pico-8 play session: no input (idle)

[t = 8 s] idle ~8s (no d-pad/buttons)
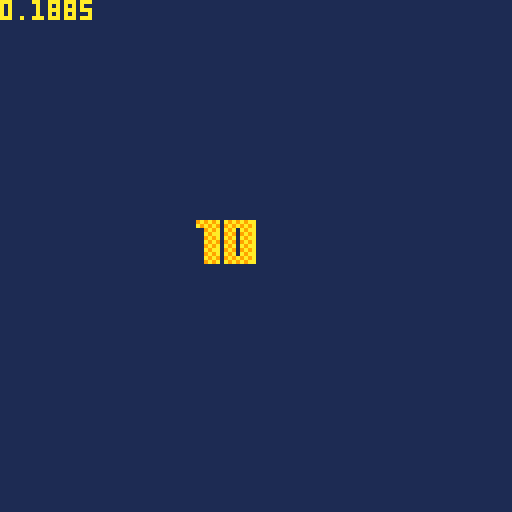

pico-8 cartridge
version 27
__lua__
--utils

function tonorm(s)
if tonum(s) then return tonum(s)
elseif s=='true' then return true
elseif s=='false' then return false
elseif s=='nil' then return nil
end
return s
end

function todeg(p)
return tonum('0x'..p)
end
function tohex(p,n)
p=sub(tostr(tonum(p),16),3,6)
while sub(p,1,1)=='0' do
p=sub(p,2)
end
p=join(tablefill(0,(n or 0)-#p),'')..p
return p
end


function ttoh(h,l,b)
return bor(shl(tonum(h),b),tonum(l))
end
function htot(v)
return {lshr(band(v,0xff00),8),band(v,0xff)}
end

function replace(s,f,r)
local a=''
while #s>0 do
local t=sub(s,1,#f)
a=a..(t~=f and sub(s,1,1) or r or '')
s=sub(s,t==f and 1+#f or 2)
end
return a
end

function htbl(ht,ri)
local t,c,k,rt,p={},0

ri,ht=ri or 0,ri and ht or replace(ht,"\n")
while ht~='' do
p,ht=sub(ht,1,1),sub(ht,2)
if p=='{' or p=='=' then
rt,ht=htbl(ht,ri+1)
if rt then
if p=='=' then
t[k]=rt[1]
else
if k then
t[k]=rt
else
add(t,rt)
end
end
end
k=nil
elseif p=='}' or p==';' or p==')' then
add(t,tonorm(k))
k=nil
return t,ht
elseif p==' ' then
add(t,tonorm(k))
k=nil
else
k=(k or '')..p
end
end
add(t,tonorm(k))
return t
end


function exrect(p)
return _exrect.new(p)
end
_exrect={}
mkrs,hovk=htbl'x y w h ex ey r p'
,htbl'{x y}{x ey}{ex y}{ex ey}'
function rfmt(p)
local x,y,w,h=unpack(tmap(ttable(p) or split(p),function(v)
return tonum(v)
end))
return comb(mkrs,{x,y,w,h,x+w-1,y+h-1,w/2,p})
end
_exrect.new=function(p)
local o=rfmt(p)
return cat(o,{
cont=function(x,y)
if y then
return inrng(x,o.x,o.ex) and inrng(y,o.y,o.ey)
else
return o.cont(x.x,x.y) and o.cont(x.ex,x.ey)
end
end
,hover=function(r,p)
local h
for i,v in pairs(hovk) do
h=h or o.cont(r[v[1]],r[v[2]])
end
return h or p==nil and r.hover(o,true)
end
,ud=function(p,y,w,h)
return cat(
o,rfmt((tonum(p) or not p) and {p or o.x,y or o.y,w or o.w,h or o.h} or p
))
--return cat(o,rfmt({p or o.x,y or o.y,w or o.w,h or o.h}))
end
,rs=function(col,f)
local c=o.cam
f=(f or rect)(o.x-c.x,o.y-c.y,o.ex-c.x,o.ey-c.y,col)
return o
end
,rf=function(col)
return o.rs(col,rectfill)
end
,cs=function(col,f)
(f or circ)(o.x+o.r-o.cam.x,o.y+o.r-o.cam.y,o.w/2,col)
return o
end
,cf=function(col)
return o.cs(col,circfill)
end
,cam=htbl'x=0;y=0;'
})
end

function toc(v,p)
return flr(v/(p or 8))
end

function join(s,d)
local a=''
for i,v in pairs(s) do
a=a..v..d
end
return sub(a,1,-1-#d)
end


function split(str,d,dd)
local a,c,s,tk={},0,''
if dd then str=split(str,dd) end
while #str>0 do
if dd then
add(a,split(del(str,str[1]),d))
else
s,str=sub(str,1,1),sub(str,2)
if s==(d or ' ') then
add(a,tk)
tk=nil
else
tk=(tk or '')..s
end
end
end
add(a,tk)
return a
end

function btd(b,n)
local d={}
n=n or 2
for i=1,#b,n do
add(d,todeg(sub(b,i,i+n-1)))
end
return d
end

function slice(r,f,t)
local v={}
for i=f,t or #r do
add(v,r[i])
end
return v
end

function cat(f,s)
for k,v in pairs(s) do
if tonum(k) then
add(f,v)
else
f[k]=v
end
end
return f
end

function comb(k,v)
local a={}
for i=1,#k do
 a[k[i]]=v[i]
end
return a
end

function tablefill(v,n,r)
local t={}
if r and r>0 then
n,r=r,n
end

local p=ttable(v) and #v==0
for i=0,n-1 do
t[i]=p and {} or r and tablefill(v,r) or v
end
return t
end

function ecxy(p,f)
p=rfmt(ttable(p) or split(p))
for y=p.y,p.ey do
for x=p.x,p.ex do
f(x,y,p)
end
end
end

function outline(t,a)
local i,j,k,l=unpack(split(a))
ecxy('-1 -1 3 3',function(x,y)
?t,x+i,y+j,l
end)
?t,i,j,k
end

function tmap(t,f)
for i,v in pairs(t) do
t[i]=f(v,i) or t[i]
end
return t
end

function eachpal(f,t,b)
for i=1,#f-1 do
local s=ttable(t) and t[i] or todeg(sub(t,i,i))
local d=s>(b or 0) and pal or palt
d(todeg(sub(f,i,i)),s)
end
end

function ttable(p)
return type(p)=='table' and p
end

function inrng(c,l,h)
return mid(c,l,h)==c
end
function amid(c,a)
return mid(c,a,-a)
end

function bmch(b,m,l)
b=band(b,m)
return l and b~=0 or b==m
end
-->8
--generated by pelogen
-- [redacted]

--**color palette for light**--

--**cut & paste to sprite sheet**--
cpalid=1--sprite id as a color palette

rfp={0x2080,0x2481,0x24a5,0xa5a5,0x5bda,0x7bde,0xfbfe,0xffff}
function plgn_load(r)
lpos={normalize({1,-5,-1},1)}
vtxs={}
prspx=4
prspy=4
prspz=4
culr=1
rothlf=32
rotful=64
palx=cpalid%16*8
paly=flr(cpalid/16)*8
--xyz=split('x y z')
rada={{0,1,0},{1,0,0},{0,0,1}}
lpal={0,0,0,0,0,0,0,0,0,0,0,0,0,0,0}
lpal[0]=0
for c=0,1 do
for y=0,7 do
for x=0,3 do
lpal[y+c*8]+=shl(sget(x+c*4+palx,y+paly),12-x*4)
end
end
end
cls()
objl={}
for i,ids in pairs(r) do
local ts={}
for i,v in pairs(ids) do
local l,t=v%16*8,flr(v/16)*8
for y=0,7 do
y+=t
for x=0,1 do
x=x*4+l
if sget(x,y)~=0 then
add(ts,{
sget(x,y)-8
,sget(x+1,y)-8
,sget(x+2,y)-8
,sget(x+3,y)
,i=#ts+1
})
end
end
end
end
objl[i]=ts
end
return objl
end

--quaternion
function radq(r,v)
local s=sin(r/2)
return {cos(r/2),v[1]*s,v[2]*s,v[3]*s}
end

function qprd(r1,r2,r3,r4,q1,q2,q3,q4)
return
 q1*r1-q2*r2-q3*r3-q4*r4
,q1*r2+q2*r1+q3*r4-q4*r3
,q1*r3+q3*r1+q4*r2-q2*r4
,q1*r4+q4*r1+q2*r3-q3*r2
end

function rolq(r1,r2,r3,r4,q1,q2,q3,q4)
return qprd(r1,-r2,-r3,-r4,qprd(q1,q2,q3,q4,r1,r2,r3,r4))
end
function rtfp(r)
return rfp[mid(1,8,flr(r*100)-8)]
end
function light(c,r)
local s=mid(r*3,0,3)
return band(lshr(c,flr(s)*4),0xff),rfp[mid(1,8,flr(band(s,0x.ffff)*7)+1)]
end
function dot(v1,v2)
	return v1[1]*v2[1]+v1[2]*v2[2]+v1[3]*v2[3]
end
function cross(v1,v2)
return {v1[2]*v2[3]-v1[3]*v2[2],v1[3]*v2[1]-v1[1]*v2[3],v1[1]*v2[2]-v1[2]*v2[1]}
end
function normalize(v,s)
local l=s/sqrt(v[1]*v[1]+v[2]*v[2]+v[3]*v[3])
return v[1]*l,v[2]*l,v[3]*l
end


gvtx={}
//**
//* m:int model_id
//* v:vecter pos
//* r:vectrr rot
//**/
function plgn_render(m,v,r,s)
etq(r)
local zr=8*64+prspx
local vt={}
local tr={}
local vs={}
local wx,wy,wz=v[1],v[2],v[3]
local r={r[1],r[2],r[3]}
local ra=1/rotful
local q={}
for i,v in pairs(r) do
add(q,radq(v*ra,rada[i]))
end
--local vs=gvtx[o.t] or {}
local vs={}

if #vs==0 then
for i,v in pairs(objl[m]) do
local v1,v2,v3,v4=0,v[1],v[2],v[3]
for i,r in pairs(q) do
v1,v2,v3,v4=rolq(r[1],r[2],r[3],r[4],v1,v2,v3,v4)
end
v={
v2*s[1]
,v3*s[2]
,v4*s[3],v[4]
,i=i
,d=v.d
}
vt[v.i]=v
add(vs,v)
end
--local m=2
--m=v[1]>=0 and m or v.i+2
for i,v in pairs(vs) do
v.s=i>2 and v[3]+vs[i-1][3]+vs[i-2][3] or 0
end
quicksort(vs,1,#vs)
for i,v in pairs(vs) do
	if v.i>2 then
	local c=v[4]
	local v1,v2,v3
		if band(v.i,1)==1 then
		v1,v2,v3=vt[v.i-2],vt[v.i-1],v
		else
		v1,v2,v3=v,vt[v.i-1],vt[v.i-2]
		end
	local x1,y1,z1=v1[1],v1[2],v1[3]
	local x2,y2,z2=v2[1],v2[2],v2[3]
	local x3,y3,z3=v3[1],v3[2],v3[3]
	local c,fp=light(
	lpal[c]
	,dot
	(lpos
	,{normalize(cross({normalize({x1-x3,y1-y3,z1-z3},1)},{normalize({x2-x3,y2-y3,z2-z3},1)}),1)}
	))
	
	local cull=((x2-x1)*(y3-y1)-(x3-x1)*(y2-y1)<0 and culr or bnot(culr))>0
	vs[i]={x1,y1,z1,x2,y2,z2,x3,y3,z3,c,fp,cull and not v.d}
	end
end
	gvtx[m]=vs
end--not same obj

for i,v in pairs(vs) do
if v[11] and v[12] then
local z1,z2,z3
=zr/(wz-v[3]+prspx)
,zr/(wz-v[6]+prspy)
,zr/(wz-v[9]+prspz)
pelogen_tri
({v[1]*z1+wx,v[2]*z1+wy}
,{v[4]*z2+wx,v[5]*z2+wy}
,{v[7]*z3+wx,v[8]*z3+wy}
,v[10],v[11])
end
end
return vs
end

--sort
function vtopsort(v1,v2,v3)
if(v1[2]<v2[2]) v1,v2=v2,v1
if(v2[2]<v3[2]) v2,v3=v3,v2
if(v3[2]<v1[2]) v3,v1=v1,v3
return v1[1],v1[2],v1[3]
end

function quicksort(v,s,e)
local i,p
if(s>=e)return
p=s

for i=s+1,e do
if v[i].s<v[s].s then
p+=1
v[p],v[i]=v[i],v[p]
end
end
v[s],v[p]=v[p],v[s]

quicksort(v,s,p-1)
quicksort(v,p+1,e)
end

--trifill
-- [redacted]
function pelogen_tri(v1,v2,v3,col,fp)
color(col)
fillp(fp)
if(v1[2]>v2[2]) v1,v2=v2,v1
if(v1[2]>v3[2]) v1,v3=v3,v1
if(v2[2]>v3[2]) v3,v2=v2,v3
local l,c,r,t,m,b=v1[1],v2[1],v3[1],flr(v1[2]),flr(v2[2]),v3[2]
local i,j,k=(c-l)/(m-t),(r-l)/(b-t),(r-c)/(b-m)
r=l
for t=t,m-1 do
rectfill(l,t,r,t)
r+=j
l+=i
end
for m=m,b-1 do
rectfill(c,m,r,m)
r+=j
c+=k
end
end

-->8
dbg_str={}
isdebug=false
function dbg(str)
add(dbg_str,str)
end

function dbg_print()
dbg_each(dbg_str,0)
dbg_str={}
end

function dbg_each(tbl)
local c=0
tmap(tbl,function(str,i)
	if istable(str) then	dbg_each(str)
	else
 	?str,0,(i-1)*6,15-(c%16)
//		p=p+#(tostr(str)..'')+1
		c+=1
	end
end)
//return p
end

vdmpl={}
function vdmp(v,x)
local tstr=htbl([[
number=#;string=$;boolean=%;function=*;nil=!;
]])
tstr.table='{'
local p,s=true,''
if x==nil then x=0 color(6) cls()
else
s=join(tablefill(' ',x),'')
end
v=ttable(v) and v or {v}
for i,str in pairs(v) do
	if ttable(str) then
	 add(vdmpl,s..i..tstr[type(str)])
		vdmp(str,x+1)
	 add(vdmpl,s..'}')
 p=true
	else
		if p then
		add(vdmpl,s)
		end
 vdmpl[#vdmpl]=vdmpl[#vdmpl]..tstr[type(str)]..':'..tostr(str)..' '
	p=false
	end
end
if x==0 then

--?join(vdmpl,"\n")
tmap(vdmpl,function(v)
?v 
end)
stop()
end
end


-->8
objl=plgn_load({
{16,17},
{32,33,34}
})

vx=64
vy=64
vz=512
rx=0
ry=0
rz=0
scale=0.2
vw={x=vx,y=vy,y=vz}

--vdmp(objl[1])
function plgn_cmb(d,s,p)
tmap(s,function(v,i)
v=cat({},v)
tmap(p,function(s,r)
v[r]+=s
end)
v.i=d[#d].i+1
v.d=i<3
--v.i=v.i>0 and d[#d].i+1 or 0
cat(d,{v})
end)
end
plgn_cmb(objl[1],objl[2],{6,0,0})

function plgn_mv(s,p)
tmap(s,function(v,i)
tmap(p,function(s,r)
v[r]+=s
end)
end)
end
plgn_mv(objl[1],{-2.5,0,0})
--vdmp(objl[1])
function _update60()
cls(1)
mo=getmouse()

ry=sin(time()/2)/vz*512
rx=cos(time()/2)/vz*512
vx=-rx*8+64
vy=ry*8+64

--local rv={x=vx,y=vy,y=vz}
--vw.x,vw.y=mo.x,mo.y
if mo.lt then
vw.y=vz
dragstart(vw)
end
if mo.l then

local dx,dy=dragdist(vw)
vz=dy
end

vs=sin(time()/8)
vss=sin(time()/8*3)
vz=vs+vs/3+vs/5+vss/9+vss/15
?vz
vz=512-vz/1.35*438
--?vz

if btn(0) then
rx-=1
end
if btn(1) then
rx+=1
end
if mo.w<0 then
vz-=4
elseif mo.w>0 then
vz+=4
end

local yn=cos(time())
for i=0,128 do
--tline(i,96,i,127
--,(i)/(8)
--,0
--,0
--,1/8/(sin(time()))
--)

--tline(i,96,i,127
--,(i)/(8)
--,0
--,0
--,1/8/(inrng(yn,0.0,1.0) and sin(time()) or 0)
--)
end
--?sin(time())
--spr(64,0,96,16,16)
local sr=2.8
plgn_render(1,{vx,vy,vz},{rx,ry,rz},{1,1,1})
--plgn_render(2,{96,64,vz},{time()*4,time()*4,time()*4},{1,1,1})
end

-->8
--control
mousestate,mousebtns,moky=unpack(htbl([[
{l=0;r=0;m=0;stx=0;sty=0;x=0;y=0;lh=0;rh=0;mh=0;}
{m r l}
{x y l r m w sx sy lh rh mh}
]]))

poke(0x5f2d,1)
function getmouse()
local mb=stat(34)
local mst=mousestate
local mo=comb(moky,
{stat(32)
,stat(33)
,band(mb,1)>0
,band(mb,2)>0
,band(mb,4)>0
,stat(36)
,mst.stx
,mst.sty
,mst.hl
,mst.hr
,mst.hm
})

function ambtn()
return mo.lt or mo.rt or mo.mt
end

tmap(mousebtns,function(k)
local ut,t,h=k..'ut',k..'t',k..'h'
if mo[k] then 
mst[k]+=1
mo[ut]=false
else
mo[ut]=mst[k]>0
mst[k]=0
end
mo[t]=mst[k]==1

mo[k..'db']=mo[t] and mst[h]>0
mst[h]=max(0,mst[h]-1)
if mo[t] then
mst[h]=mo[k..'db'] and 0 or 12
end

end)

if ambtn() then
mst.stx,mst.sty=mo.x,mo.y
end

mo.sx,mo.sy=mst.stx,mst.sty

mo.mv=(mo.x~=mst.x) or (mo.y~=mst.y)
mst.x,mst.y=mo.x,mo.y

return mo
end
dragst=htbl[[x=0;y=0;z=0;]]
function dragstart(vw,f)
if ambtn() or f then
vw.stx,vw.sty,vw.stz=vw.x,vw.y,vw.z
--local qv=vradq({orot.x,orot.y,orot.z},1/rotful)
--vw.stq,vw.stx,vw.sty,vw.stz=vrolq({0,vw.x,vw.y,vw.z},qv)
end
end

function dragrot(vw,rv)
--local qx,qy,qz=vradq({x=rv.x,y=rv.y,z=rv.z},1/rotful,rx,ry,rz)
local qv=vradq({rv.x,rv.y,rv.z},1/rotful)
local x,y,zx,zy=mo.x-mo.sx,mo.y-mo.sy,mo.x-mo.sx,mo.y-mo.sy
local q,x,y,zx=vrolq({0,x,y,zx},qv)
return
-- x/scsize*rotful+dragst.y
--,y/scsize*rotful+dragst.x
--,zx/scsize*rotful+dragst.z
--,zy/scsize*rotful+dragst.z
 x/scsize*rotful+vw.sty
,y/scsize*rotful+vw.stx
,zx/scsize*rotful+vw.stz
,zy/scsize*rotful+vw.stz
end
--
--function dragdist(vw,rv)
--local qv=vradq({rv.x,rv.y,rv.z},1/scsize)
--local x,y,zx,zy=mo.x-mo.sx,mo.y-mo.sy
--,mo.x-mo.sx
--,mo.y-mo.sy
--return
-- x/scale+vw.stx
--,y/scale+vw.sty
--,zx/scale+vw.stz
--,zy/scale+vw.stz
--end

function dragdist(vw)
local x,y,zx,zy=mo.x-mo.sx,mo.y-mo.sy
,mo.x-mo.sx
,mo.y-mo.sy
return
 x/scale+vw.stx
,y/scale+vw.sty
--,zx/scale+vw.stz
--,zy/scale+vw.stz
end

function rvrsa(a)
return sgn((a=='y' and cos or sin)((orot[a]-16)/scsize))
end

--btnstat={}
function statkeys()
local k={}
local i=0
while stat(30) do
k[stat(31)..'']=true
i+=1
end
return k
end


function updatekey()
--btnstat=statkeys()
local s=tmap(statkeys(),function(v,i)
presskey[i]=v
end)
--tmap(cat(presskey,btnstat),function(v,i)
tmap(presskey,function(v,i)
--local s=statkeys()
--tmap(s,function(v,i)
--presskey[i]=v
keytrg[i]=s[i]
panholdck(s,i)
end)
end
function getkey()
return presskey
end

presskey=''
presskey={}
panhold=0
panhold={}
keystate={}
keytrg={}


function panholdck(s,k)
k=k or ''
panhold[k]=panhold[k] or 0
panhold[k]+=min(1,panhold[k])

if s[k] then
--if s[k] then
 keystate[k]=true
 panhold[k]=panhold[k]>1 and 28 or 1
elseif panhold[k]>31 then
 keystate[k]=false
 panhold[k]=0
end
--dbg(panhold[k])
end

function selcell(prm)
--mx=17
local cr,sr=mkrect'0 0 8 8'
cr.ud(toc(mo.x)*8,toc(mo.y)*8)
if mo.l then
local x,y=toc(mo.sx)*8,toc(mo.sy)*8
local reqn=toc(mx or 32767,16)+1
local w,h
=max(8,toc(mo.x+8)*8-x)
,max(8,toc(mo.y+8)*8-y)
--dbg(toc(reqn*8,h+8)*8)
--dbg(reqn)
--o.prm.r.ud(r.x,r.y
sr=mkrect'0 0 0 0'.ud(x,y
--w h*w
,mid(8,w,toc(reqn*8,h)*8)
,mid(8,h,toc(reqn*8,w)*8))
--,mid(8,w,toc(reqn,toc(h+8))*8)
--,mid(8,h,toc(reqn,toc(w+8))*8))
end

prm.r=sr or prm.r
prm.cr=cr or prm.cr

return cr,sr
end


--function ecselvt(f)
-- local st=max(1,min(vtxsl+vtxsll,vtxsl))
-- local en=min(#vtxs,max(vtxsl+vtxsll,vtxsl))
--	for i=st,en do
--	f(vtxs[i],st,en)
--	end
--end

function getsvt()
local st,en,s
=max(1,min(min(vtxsl,#vtxs)+vtxsll,vtxsl))
,min(#vtxs,max(vtxsl+vtxsll,vtxsl))
,{}
for i=st,en do
add(s,vtxs[i])
end
return s,st,en
end

function backvtxs()
vtxsb={}
tmap(vtxs,function(v)
add(vtxsb,cat({},v))
end)
end
-->8
function lookat(vs,vd)
local forwardvector=normalize(vd-vs)

local dt=dot(vector3.forward, forwardvector)

if (math.abs(dot - (-1.0)) < 0.000001) then
return quaternion(vector3.up.x, vector3.up.y, vector3.up.z, 3.1415926535897932)
end
if (math.abs(dot - (1.0)) < 0.000001) then
return quaternion.identity
end

local rotangle=(float)math.acos(dot)
local rotaxis=vector3.cross(vector3.forward, forwardvector)
rotaxis=normalize(rotaxis)
return createfromaxisangle(rotaxis, rotangle)
end


function qte(q)
local a={}

//roll(x-axisrotation)
local x,y,z,w=unpack(q)
local sinr_cosp=2*(w*x+y*z)
local cosr_cosp=1-2*(x*x+y*y)
a[1]=atan2(sinr_cosp,cosr_cosp)

//pitch(y-axisrotation)
local sinp=2*(w*y-z*x)
if(abs(sinp)>=1) then
a[2]=copysign(m_pi/2,sinp)
else
a[2]=asin(sinp)
end
//yaw(z-axisrotation)
local siny_cosp=2*(w*z+x*y)
local cosy_cosp=1-2*(y*y+z*z)
a[3]=atan2(siny_cosp,cosy_cosp)

return a
end
--yaw (z), pitch (y), roll (x)
function etq(r)
// abbreviations for the various angular functions
local z,y,x=unpack(r)
z*=0.5
y*=0.5
x*=0.5
local cy=cos(z)
local sy=sin(z)
local cp=cos(y)
local sp=sin(y)
local cr=cos(x)
local sr=sin(x)
return {sr*cp*cy-cr*sp*sy
,cr*sp*cy+sr*cp*sy
,cr*cp*sy-sr*sp*cy
,cr*cp*cy+sr*sp*sy}
end

function asin(y)
 return atan2(sqrt(1-y*y),-y)
end

function copysign(x,y)
return abs(x)*sgn(y)
end
__gfx__
000000000000288e0000000000000000000000000000000000000000000000000000000000000000000000000000000000000000000000000000000000000000
000000000112499a0000000000000000000000000000000000000000000000000000000000000000000000000000000000000000000000000000000000000000
00700700122d9aa70000000000000000000000000000000000000000000000000000000000000000000000000000000000000000000000000000000000000000
00077000133b3bb70000000000000000000000000000000000000000000000000000000000000000000000000000000000000000000000000000000000000000
00077000244fdcc70000000000000000000000000000000000000000000000000000000000000000000000000000000000000000000000000000000000000000
0070070015565dd60000000000000000000000000000000000000000000000000000000000000000000000000000000000000000000000000000000000000000
0000000056678eef0000000000000000000000000000000000000000000000000000000000000000000000000000000000000000000000000000000000000000
000000006777eff70000000000000000000000000000000000000000000000000000000000000000000000000000000000000000000000000000000000000000
7d947d74539995990000000000000000000000000000000000000000000000000000000000000000000000000000000000000000000000000000000000000000
9d949d74939993790000000000000000000000000000000000000000000000000000000000000000000000000000000000000000000000000000000000000000
95797d79539953790000000000000000000000000000000000000000000000000000000000000000000000000000000000000000000000000000000000000000
75797d99537955790000000000000000000000000000000000000000000000000000000000000000000000000000000000000000000000000000000000000000
75999d99557975740000000000000000000000000000000000000000000000000000000000000000000000000000000000000000000000000000000000000000
95999579559475940000000000000000000000000000000000000000000000000000000000000000000000000000000000000000000000000000000000000000
93795579000000000000000000000000000000000000000000000000000000000000000000000000000000000000000000000000000000000000000000000000
53795599000000000000000000000000000000000000000000000000000000000000000000000000000000000000000000000000000000000000000000000000
53945d9475727b72b399b37900000000000000000000000000000000000000000000000000000000000000000000000000000000000000000000000000000000
7b99bd995d799b795399537900000000000000000000000000000000000000000000000000000000000000000000000000000000000000000000000000000000
9b99b399bd7995790000000000000000000000000000000000000000000000000000000000000000000000000000000000000000000000000000000000000000
95995399b37975790000000000000000000000000000000000000000000000000000000000000000000000000000000000000000000000000000000000000000
75997b9953795d790000000000000000000000000000000000000000000000000000000000000000000000000000000000000000000000000000000000000000
7b729b9253995d990000000000000000000000000000000000000000000000000000000000000000000000000000000000000000000000000000000000000000
9b7295925d995d790000000000000000000000000000000000000000000000000000000000000000000000000000000000000000000000000000000000000000
95727592bd94bd740000000000000000000000000000000000000000000000000000000000000000000000000000000000000000000000000000000000000000
00000000000000000000000000000000000000000000000000000000000000000000000000000000000000000000000000000000000000000000000000000000
00000000000000000000000000000000000000000000000000000000000000000000000000000000000000000000000000000000000000000000000000000000
00000000000000000000000000000000000000000000000000000000000000000000000000000000000000000000000000000000000000000000000000000000
00000000000000000000000000000000000000000000000000000000000000000000000000000000000000000000000000000000000000000000000000000000
00000000000000000000000000000000000000000000000000000000000000000000000000000000000000000000000000000000000000000000000000000000
00000000000000000000000000000000000000000000000000000000000000000000000000000000000000000000000000000000000000000000000000000000
00000000000000000000000000000000000000000000000000000000000000000000000000000000000000000000000000000000000000000000000000000000
00000000000000000000000000000000000000000000000000000000000000000000000000000000000000000000000000000000000000000000000000000000
00000000000000000000011100000111110000000000000000000000000000000000000000000000000000000000000000000000000000000000000000000000
000000000000000000001bb310001bb3331000000000000000000000000000000000000000000000000000000000000000000000000000000000000000000000
00000000055555550001b3333111b333333100000000000000000000000000000000000000000000000000000000000000000000000000005555555000000000
00000000544444445550133331113333111000000000555000000000000555555550000000000055550000055500000055550000000005554444444500000000
00000005466666644445013313b13311555550000005444500000000555444444445550000000544445000544455000544445550000054444444666450000000
00000005466664444444501113331155444445500054666450000005444466666664445500005466664505466644505466664445500544444994466450000000
00000054666444499444505551310544666664450054446645000054444444466666664450054666664505466666455466666664455544449999446645000000
00000054664444994455554445131544444666450544946664500544499444444466666645546666666450544466455444444666644555444499946645000000
00000054664449944505446664513154494466450544944664500544999944449444446645546644466450544446455449944444666450544449944645000000
00000546644499445054666444501315499446645549994466450544999994444499944455446444446450544944445549999444444445054444994664500000
00000546444999450546644994451315449944645549994466450544499994444444994455444444444445544444445549944444944444505444494464500000
00000546444994455464499999451310549994645549999446445054449999444554444554444444494445544944445549444554449444455444494464500000
00005444449994554449999999451311544994645549999944445005544499944455445054494444449445054944445549444505544994450544499466450000
00005444449944544499944444451333154994445549994494444500055444994445550544444444549944554494445544444500054494445544449446450000
00005444499945544994445555501333154499444549944449444500550544449444500544944445549944554494445544944455505449445054449946450000
00054444499445449444550000001133105499444544945449444455445555444444455444944445544944554494445054944454455449444554444944645000
00054444999455444455000002222211105499944544945449944455444450554444455449444450544944554494444554944454450549444505444944645000
0005444499945544550000022eeeee22105499944544445449944455444445005494455449444450544944554494444554944454445549444505444494445000
00054449994455555000002e8888888e205449944544445449994445544944505494554499444450054944554494444554944445444444444505444494445000
0054444999455445500002e887eee888e20549944544445444994445544944554444554499444450054944554499444554494445449944445000544494444500
0054449994454664450002887ee22288820549944444445444994445054494444945054499444500054944554499444554494445544444550000544449444500
005444999445464444502e8ee888822e8e2549944444445544999444554499444445544994444555054944554499444554494444555555550000544449444500
0054499994554649944587ee82222e8ee78549944449445544999444505499944445544994444944554444554499444505499444450544445500054449444500
0544499944554499994587ee2222228ee78549994444455544999444455449944455449994444944444944554499444455449444445544464450054444444450
0544499945054499994587ee2222228ee78549999494450544999944455449444505449944445594444444554499444455449944444544946645054444444450
054499994505449999452e882e2228288e2549999994450544999944455499444554499944445054494444554499444455449944444554444464554449444450
054499944505444999450288828882e8820549999944450544499444505494445544994444445054449444554499444445544994444554499444554449444450
0544999450005449944502e888eee788e20544999944500544444445554444455449444444450005449445054449944445544994445054499944505444444450
05449944500054444450002e8888888e200054499444500054444555444445505444444444450005444445005444444445544444445005449944505444444500
0054494500000544450000022eeeee22000005444455000005555005444550000544444445500000544450000544444550055444450005444445005444444500
00554445000000555000000002222200000000555500000000000000555000000055555550000000055500000055555000000555500000555550000544455000
00005550000000000000000000000000000000000000000000000000000000000000000000000000000000000000000000000000000000000000000055500000
__map__
404142434445464748494a4b4c4d4e4f00000000000000000000000000000000000000000000000000000000000000000000000000000000000000000000000000000000000000000000000000000000000000000000000000000000000000000000000000000000000000000000000000000000000000000000000000000000
505152535455565758595a5b5c5d5e5f00000000000000000000000000000000000000000000000000000000000000000000000000000000000000000000000000000000000000000000000000000000000000000000000000000000000000000000000000000000000000000000000000000000000000000000000000000000
606162636465666768696a6b6c6d6e6f00000000000000000000000000000000000000000000000000000000000000000000000000000000000000000000000000000000000000000000000000000000000000000000000000000000000000000000000000000000000000000000000000000000000000000000000000000000
707172737475767778797a7b7c7d7e7f00000000000000000000000000000000000000000000000000000000000000000000000000000000000000000000000000000000000000000000000000000000000000000000000000000000000000000000000000000000000000000000000000000000000000000000000000000000
